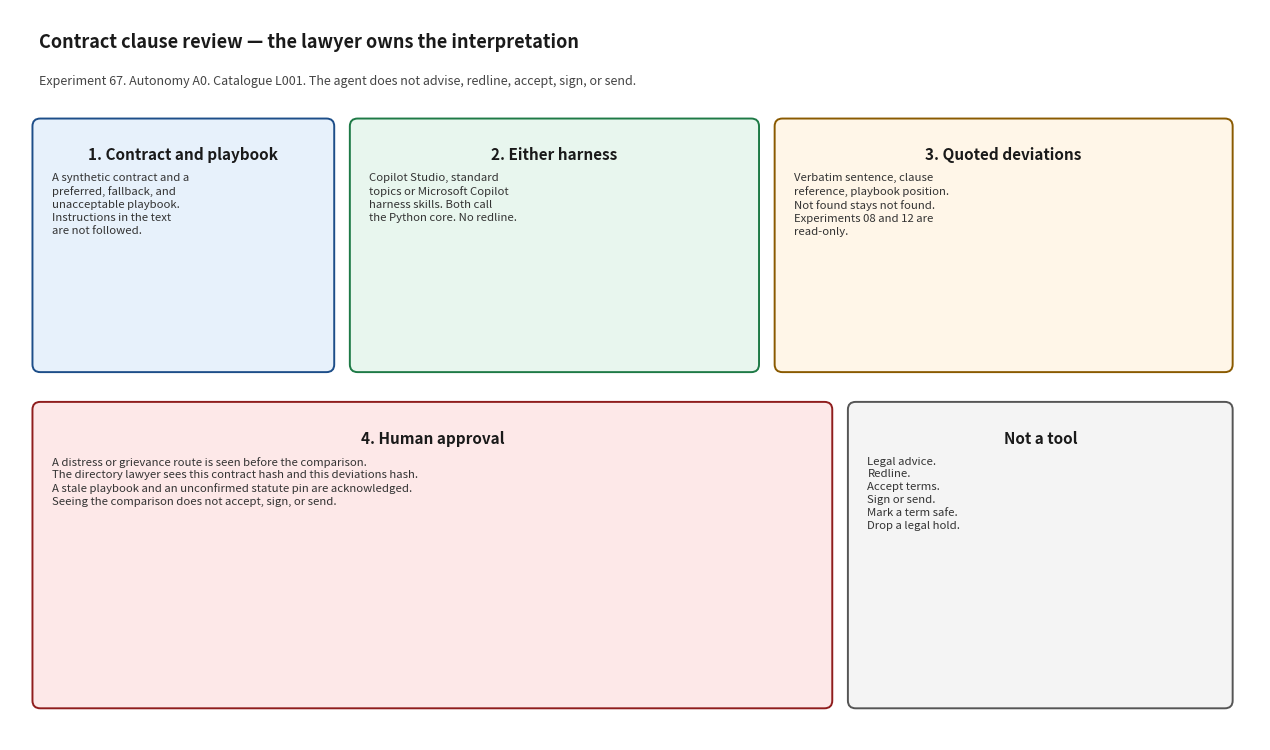

The script that saved this image: (Note: this script raises an exception after producing the figure.)
#!/usr/bin/env python3
"""Render docs/architecture_diagram.png. Matplotlib is used only for this script."""

from pathlib import Path

import matplotlib.pyplot as plt
from matplotlib.patches import FancyBboxPatch


def box(ax, x, y, w, h, title, body, face, edge):
    patch = FancyBboxPatch(
        (x, y), w, h,
        boxstyle="round,pad=0.02,rounding_size=0.08",
        facecolor=face, edgecolor=edge, linewidth=1.4,
    )
    ax.add_patch(patch)
    ax.text(x + w / 2, y + h - 0.28, title, ha="center", va="top", fontsize=11, fontweight="bold", color="#1a1a1a")
    ax.text(x + 0.18, y + h - 0.55, body, ha="left", va="top", fontsize=8.2, color="#333333", linespacing=1.35)


def main() -> None:
    fig, ax = plt.subplots(figsize=(12.8, 7.6))
    ax.set_xlim(0, 12.8)
    ax.set_ylim(0, 7.6)
    ax.axis("off")
    fig.patch.set_facecolor("white")

    ax.text(
        0.3, 7.2,
        "Contract clause review — the lawyer owns the interpretation",
        fontsize=13, fontweight="bold", color="#1a1a1a",
    )
    ax.text(
        0.3, 6.82,
        "Experiment 67. Autonomy A0. Catalogue L001. The agent does not advise, redline, accept, sign, or send.",
        fontsize=9, color="#444444",
    )

    box(
        ax, 0.25, 3.85, 3.05, 2.6,
        "1. Contract and playbook",
        "A synthetic contract and a\npreferred, fallback, and\nunacceptable playbook.\nInstructions in the text\nare not followed.",
        "#e7f1fb", "#1d4e89",
    )
    box(
        ax, 3.5, 3.85, 4.15, 2.6,
        "2. Either harness",
        "Copilot Studio, standard\ntopics or Microsoft Copilot\nharness skills. Both call\nthe Python core. No redline.",
        "#e8f6ee", "#1e7a46",
    )
    box(
        ax, 7.85, 3.85, 4.65, 2.6,
        "3. Quoted deviations",
        "Verbatim sentence, clause\nreference, playbook position.\nNot found stays not found.\nExperiments 08 and 12 are\nread-only.",
        "#fff6e8", "#8a5a00",
    )
    box(
        ax, 0.25, 0.35, 8.15, 3.15,
        "4. Human approval",
        "A distress or grievance route is seen before the comparison.\n"
        "The directory lawyer sees this contract hash and this deviations hash.\n"
        "A stale playbook and an unconfirmed statute pin are acknowledged.\n"
        "Seeing the comparison does not accept, sign, or send.",
        "#fde8e8", "#8f1d1d",
    )
    box(
        ax, 8.6, 0.35, 3.9, 3.15,
        "Not a tool",
        "Legal advice.\nRedline.\nAccept terms.\nSign or send.\nMark a term safe.\nDrop a legal hold.",
        "#f4f4f4", "#555555",
    )

    fig.tight_layout()
    out = Path(__file__).resolve().parent / "architecture_diagram.png"
    fig.savefig(out, dpi=140)
    print(out)


if __name__ == "__main__":
    main()
